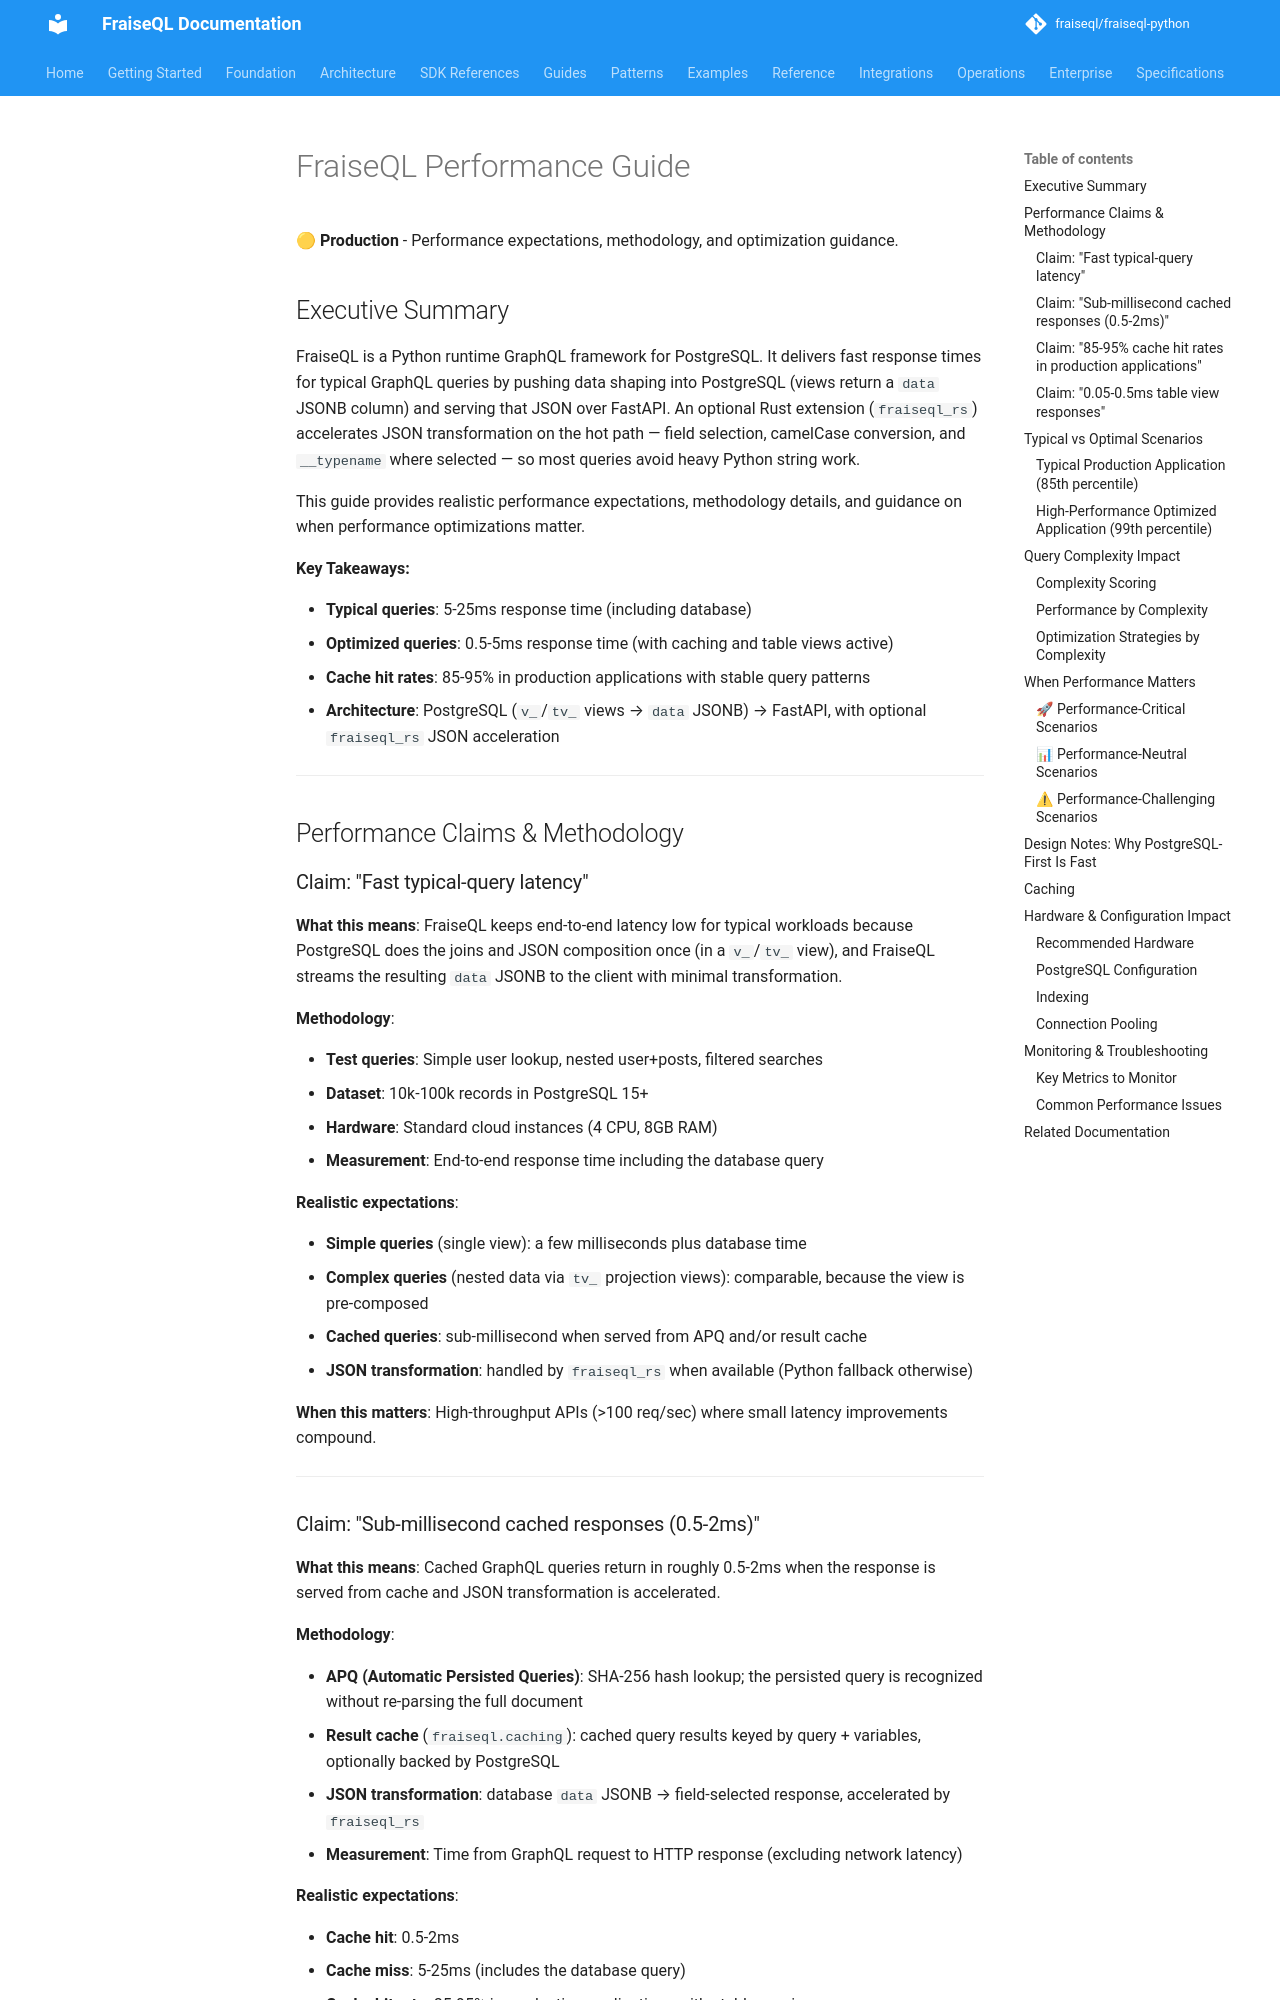

repository: fraiseql/fraiseql-python · page: performance/performance-guide/index.html · generator: mkdocs

# FraiseQL Performance Guide

🟡 **Production** - Performance expectations, methodology, and optimization guidance.


## Executive Summary

FraiseQL is a Python runtime GraphQL framework for PostgreSQL. It delivers fast response times for typical GraphQL queries by pushing data shaping into PostgreSQL (views return a `data` JSONB column) and serving that JSON over FastAPI. An optional Rust extension (`fraiseql_rs`) accelerates JSON transformation on the hot path — field selection, camelCase conversion, and `__typename` where selected — so most queries avoid heavy Python string work.

This guide provides realistic performance expectations, methodology details, and guidance on when performance optimizations matter.

**Key Takeaways:**

- **Typical queries**: 5-25ms response time (including database)
- **Optimized queries**: 0.5-5ms response time (with caching and table views active)
- **Cache hit rates**: 85-95% in production applications with stable query patterns
- **Architecture**: PostgreSQL (`v_`/`tv_` views → `data` JSONB) → FastAPI, with optional `fraiseql_rs` JSON acceleration

---

## Performance Claims & Methodology

### Claim: "Fast typical-query latency"

**What this means**: FraiseQL keeps end-to-end latency low for typical workloads because PostgreSQL does the joins and JSON composition once (in a `v_`/`tv_` view), and FraiseQL streams the resulting `data` JSONB to the client with minimal transformation.

**Methodology**:

- **Test queries**: Simple user lookup, nested user+posts, filtered searches
- **Dataset**: 10k-100k records in PostgreSQL 15+
- **Hardware**: Standard cloud instances (4 CPU, 8GB RAM)
- **Measurement**: End-to-end response time including the database query

**Realistic expectations**:

- **Simple queries** (single view): a few milliseconds plus database time
- **Complex queries** (nested data via `tv_` projection views): comparable, because the view is pre-composed
- **Cached queries**: sub-millisecond when served from APQ and/or result cache
- **JSON transformation**: handled by `fraiseql_rs` when available (Python fallback otherwise)

**When this matters**: High-throughput APIs (>100 req/sec) where small latency improvements compound.

---
